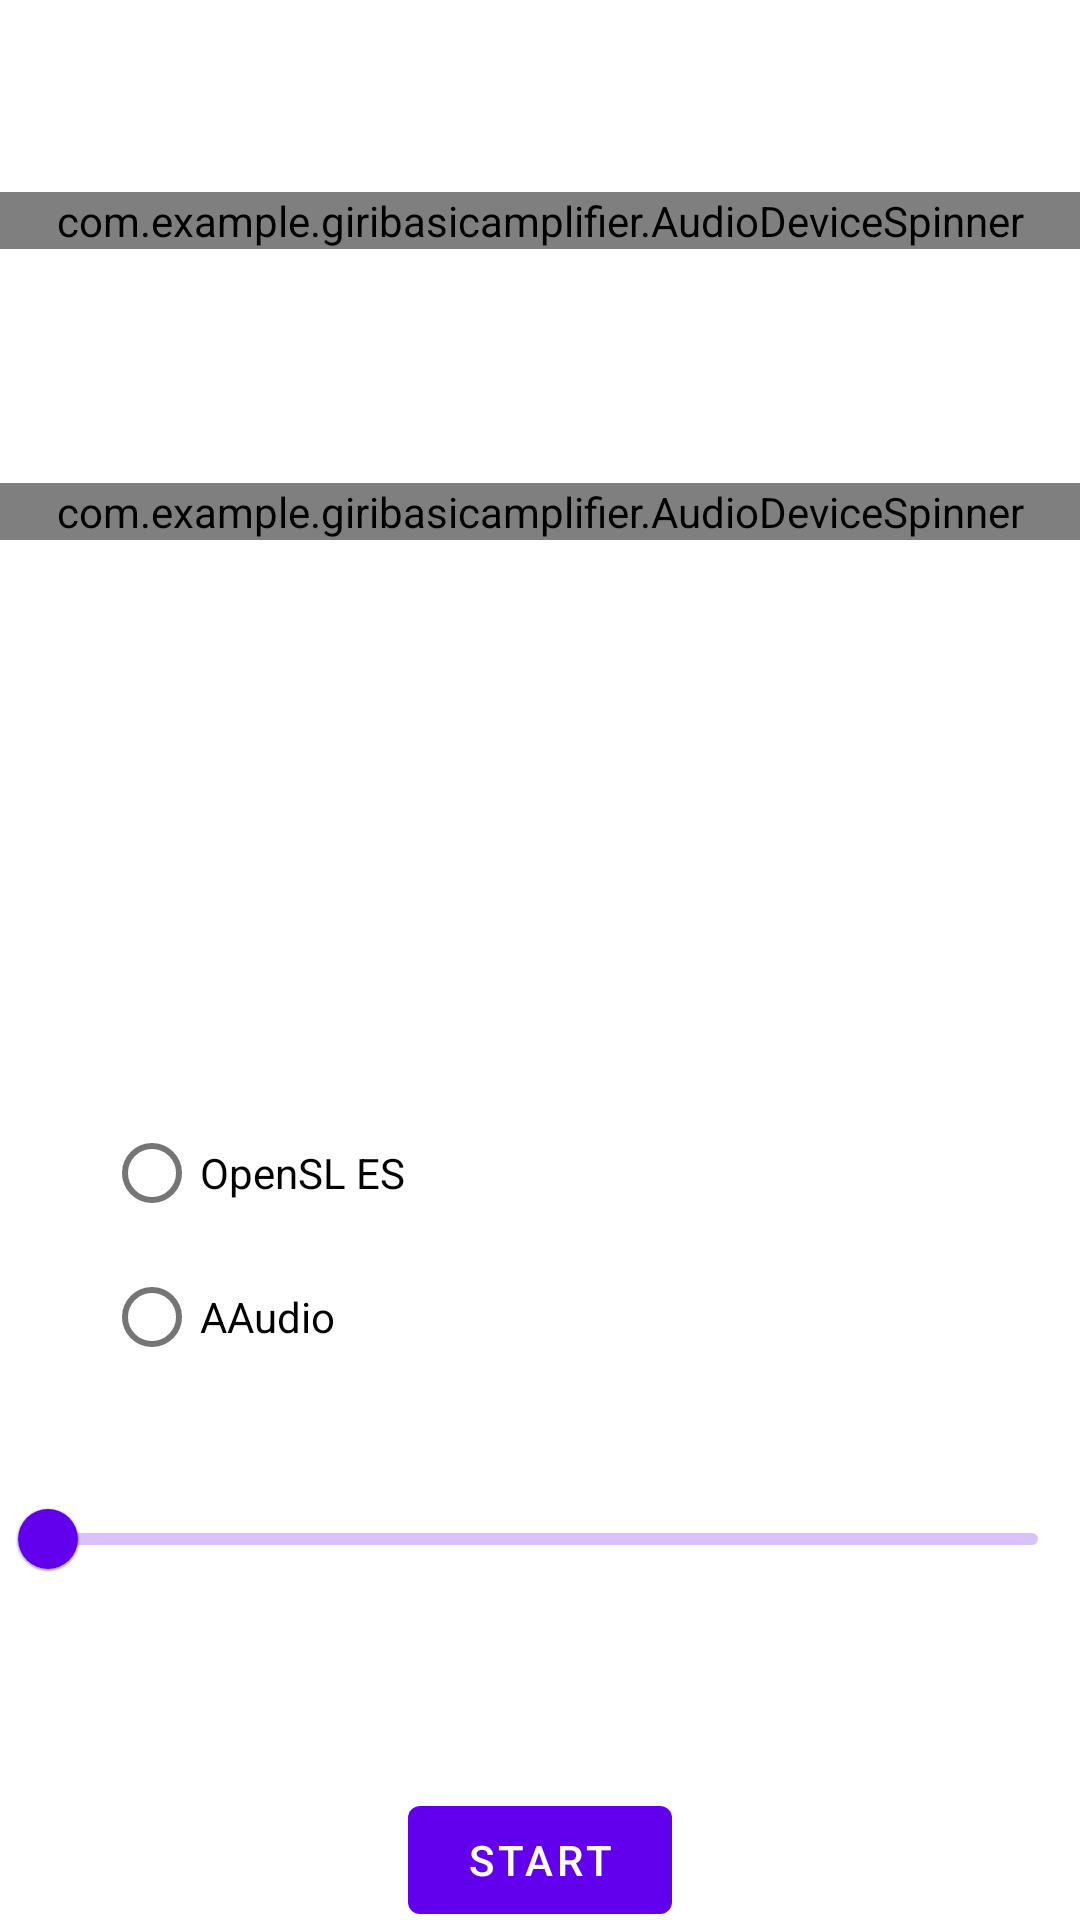

Write the Android layout XML for this screen, with the resource values it uses.
<!-- AndroidManifest.xml: application theme Theme.GiRiBasicAmplifier -->
<!-- res/layout/fragment_first.xml -->
<?xml version="1.0" encoding="utf-8"?>
<androidx.constraintlayout.widget.ConstraintLayout xmlns:android="http://schemas.android.com/apk/res/android"
    xmlns:app="http://schemas.android.com/apk/res-auto"
    xmlns:tools="http://schemas.android.com/tools"
    android:layout_width="match_parent"
    android:layout_height="match_parent"
    tools:context=".FirstFragment">

    <com.example.giribasicamplifier.AudioDeviceSpinner
        android:id="@+id/inputSpinner"
        android:layout_width="match_parent"
        android:layout_height="wrap_content"
        android:layout_marginTop="64dp"
        app:layout_constraintTop_toTopOf="parent"
        tools:layout_editor_absoluteX="0dp"/>

    <com.example.giribasicamplifier.AudioDeviceSpinner
        android:id="@+id/outputSpinner"
        android:layout_width="match_parent"
        android:layout_height="wrap_content"
        android:layout_marginTop="97dp"
        app:layout_constraintTop_toTopOf="@+id/inputSpinner"
        tools:layout_editor_absoluteX="0dp" />

    <com.google.android.material.slider.Slider
        android:id="@+id/gainSlider"
        android:layout_width="match_parent"
        android:layout_height="wrap_content"
        android:layout_marginTop="328dp"
        android:valueFrom="0.0"
        android:valueTo="10.0"
        app:layout_constraintEnd_toEndOf="parent"
        app:layout_constraintStart_toStartOf="parent"
        app:layout_constraintTop_toTopOf="@+id/outputSpinner" />

    <RadioGroup
        android:id="@+id/radioContainer"
        android:layout_width="wrap_content"
        android:layout_height="wrap_content"
        app:layout_constraintBottom_toTopOf="@+id/gainSlider"
        app:layout_constraintEnd_toEndOf="parent"
        app:layout_constraintHorizontal_bias="0.5"
        app:layout_constraintStart_toStartOf="parent"
        app:layout_constraintTop_toTopOf="@+id/outputSpinner">

        <RadioButton
            android:id="@+id/openSLES"
            android:layout_width="171dp"
            android:layout_height="wrap_content"
            android:layout_marginTop="180dp"
            android:layout_marginEnd="120dp"
            android:baselineAligned="false"
            android:text="OpenSL ES" />

        <RadioButton
            android:id="@+id/aaudio"
            android:layout_width="match_parent"
            android:layout_height="wrap_content"
            android:text="AAudio" />
    </RadioGroup>

    <Button
        android:id="@+id/toggleEffect"
        android:layout_width="wrap_content"
        android:layout_height="wrap_content"
        android:layout_marginTop="111dp"
        android:text="START"
        app:layout_constraintBottom_toBottomOf="parent"
        app:layout_constraintEnd_toEndOf="parent"
        app:layout_constraintStart_toStartOf="parent"
        app:layout_constraintTop_toTopOf="@+id/gainSlider" />

</androidx.constraintlayout.widget.ConstraintLayout>
<!-- resources referenced by this layout -->
<resources>
  <style name="Theme.GiRiBasicAmplifier" parent="Theme.MaterialComponents.DayNight.DarkActionBar">
          
          <item name="colorPrimary">@color/purple_500</item>
          <item name="colorPrimaryVariant">@color/purple_700</item>
          <item name="colorOnPrimary">@color/white</item>
          
          <item name="colorSecondary">@color/teal_200</item>
          <item name="colorSecondaryVariant">@color/teal_700</item>
          <item name="colorOnSecondary">@color/black</item>
          
          <item name="android:statusBarColor" tools:targetApi="l">?attr/colorPrimaryVariant</item>
          
      </style>
  <color name="purple_500">#FF6200EE</color>
  <color name="purple_700">#FF3700B3</color>
  <color name="white">#FFFFFFFF</color>
  <color name="teal_200">#FF03DAC5</color>
  <color name="teal_700">#FF018786</color>
  <color name="black">#FF000000</color>
</resources>
